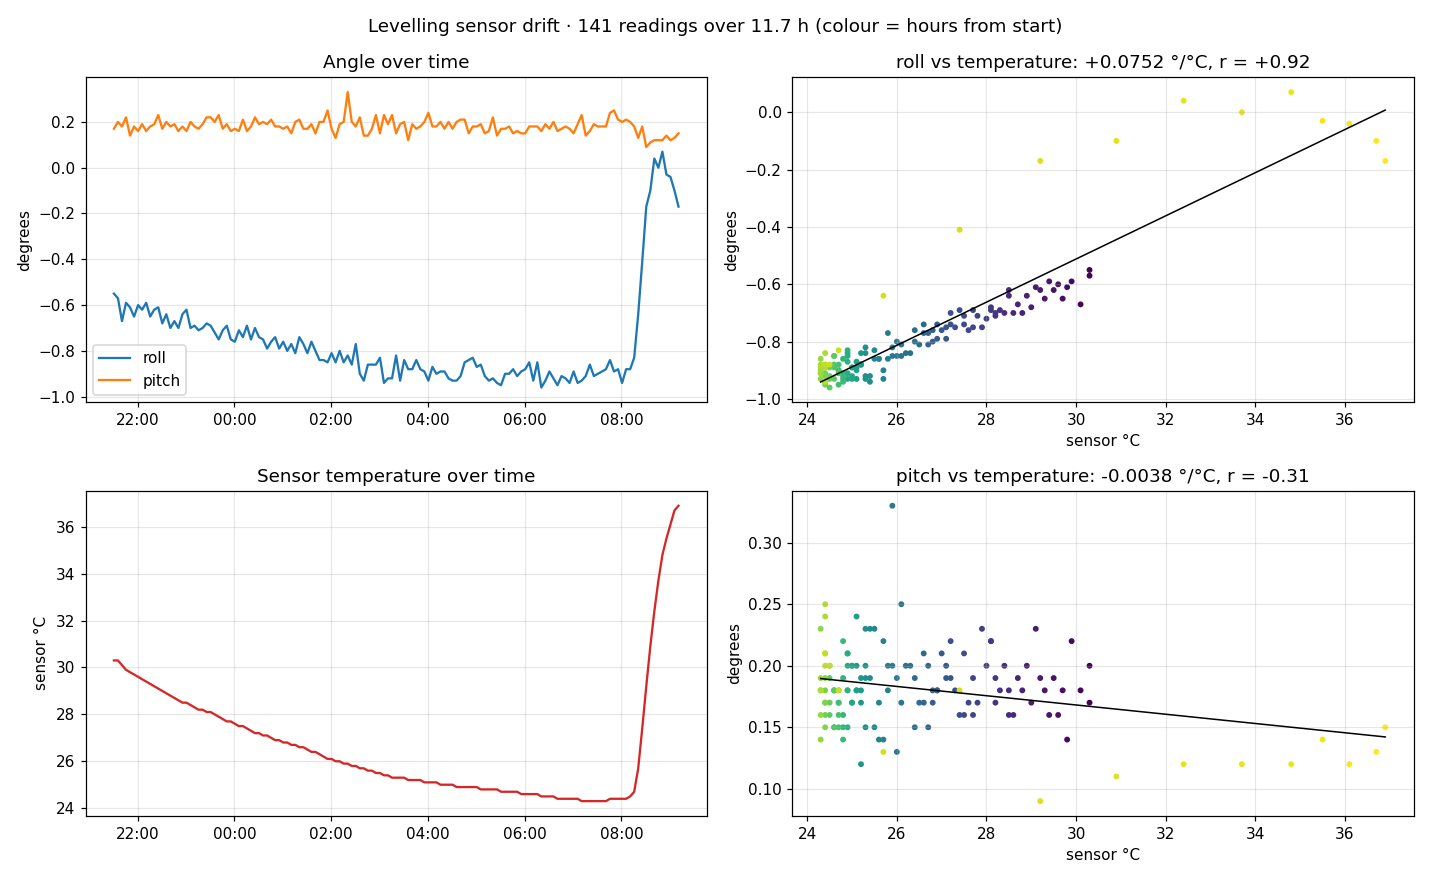

Source data for this figure (header and first rows):
t, temp_c, roll, pitch, raw_roll, raw_pitch, ax, ay, az
1790886631, 30.3, -0.550, 0.170, 82.57, -0.670, 0.0120, 1.012, -0.1310
1790886931, 30.3, -0.570, 0.200, 82.59, -0.630, 0.0110, 1.012, -0.1310
1790887231, 30.1, -0.670, 0.180, 82.69, -0.660, 0.0120, 1.012, -0.1290
1790887531, 29.9, -0.590, 0.220, 82.62, -0.620, 0.0110, 1.012, -0.1310
1790887831, 29.8, -0.610, 0.140, 82.63, -0.690, 0.0120, 1.012, -0.1300
1790888131, 29.7, -0.650, 0.180, 82.67, -0.650, 0.0120, 1.013, -0.1300
1790888431, 29.6, -0.600, 0.160, 82.62, -0.670, 0.0120, 1.012, -0.1300
1790888731, 29.5, -0.620, 0.190, 82.65, -0.640, 0.0110, 1.013, -0.1300
1790889031, 29.4, -0.590, 0.160, 82.61, -0.680, 0.0120, 1.012, -0.1310
1790889331, 29.3, -0.650, 0.180, 82.67, -0.660, 0.0120, 1.013, -0.1300
1790889631, 29.2, -0.620, 0.190, 82.64, -0.650, 0.0120, 1.013, -0.1300
1790889931, 29.1, -0.610, 0.230, 82.64, -0.610, 0.0110, 1.013, -0.1300
1790890231, 29.0, -0.680, 0.170, 82.7, -0.660, 0.0120, 1.012, -0.1290
1790890531, 28.9, -0.640, 0.200, 82.66, -0.630, 0.0110, 1.012, -0.1300
1790890831, 28.8, -0.700, 0.180, 82.72, -0.660, 0.0120, 1.014, -0.1290
1790891131, 28.7, -0.670, 0.190, 82.69, -0.640, 0.0110, 1.012, -0.1290
1790891431, 28.6, -0.700, 0.160, 82.72, -0.670, 0.0120, 1.013, -0.1290
1790891731, 28.5, -0.640, 0.180, 82.66, -0.650, 0.0120, 1.014, -0.1300
1790892031, 28.5, -0.620, 0.160, 82.64, -0.670, 0.0120, 1.013, -0.1300
1790892331, 28.4, -0.700, 0.200, 82.73, -0.630, 0.0110, 1.014, -0.1290
1790892631, 28.3, -0.690, 0.180, 82.71, -0.650, 0.0120, 1.014, -0.1290
1790892931, 28.2, -0.710, 0.170, 82.73, -0.660, 0.0120, 1.013, -0.1290
1790893231, 28.2, -0.700, 0.190, 82.72, -0.650, 0.0120, 1.014, -0.1290
1790893531, 28.1, -0.680, 0.220, 82.71, -0.620, 0.0110, 1.013, -0.1290
1790893831, 28.1, -0.690, 0.220, 82.72, -0.620, 0.0110, 1.013, -0.1290
1790894131, 28.0, -0.720, 0.200, 82.74, -0.630, 0.0110, 1.014, -0.1290
1790894431, 27.9, -0.750, 0.230, 82.78, -0.610, 0.0110, 1.014, -0.1280
1790894731, 27.8, -0.710, 0.170, 82.73, -0.660, 0.0120, 1.014, -0.1290
1790895031, 27.7, -0.690, 0.190, 82.71, -0.650, 0.0120, 1.014, -0.1290
1790895331, 27.7, -0.750, 0.160, 82.77, -0.680, 0.0120, 1.014, -0.1280
1790895631, 27.6, -0.760, 0.170, 82.78, -0.670, 0.0120, 1.014, -0.1280
1790895931, 27.5, -0.710, 0.160, 82.73, -0.670, 0.0120, 1.015, -0.1290
1790896231, 27.5, -0.740, 0.210, 82.76, -0.630, 0.0110, 1.014, -0.1280
1790896531, 27.4, -0.690, 0.160, 82.71, -0.680, 0.0120, 1.013, -0.1290
1790896831, 27.3, -0.750, 0.180, 82.77, -0.650, 0.0120, 1.014, -0.1280
1790897131, 27.2, -0.700, 0.220, 82.73, -0.610, 0.0110, 1.014, -0.1290
1790897431, 27.2, -0.740, 0.190, 82.76, -0.650, 0.0120, 1.014, -0.1280
1790897731, 27.1, -0.750, 0.200, 82.77, -0.640, 0.0110, 1.014, -0.1280
1790898031, 27.1, -0.790, 0.190, 82.81, -0.640, 0.0110, 1.014, -0.1270
1790898331, 27.0, -0.760, 0.210, 82.78, -0.630, 0.0110, 1.014, -0.1280
1790898631, 26.9, -0.740, 0.180, 82.76, -0.650, 0.0120, 1.014, -0.1280
1790898931, 26.9, -0.790, 0.180, 82.81, -0.660, 0.0120, 1.014, -0.1270
1790899231, 26.8, -0.760, 0.170, 82.78, -0.670, 0.0120, 1.014, -0.1280
1790899531, 26.8, -0.800, 0.180, 82.82, -0.660, 0.0120, 1.014, -0.1270
1790899831, 26.7, -0.770, 0.150, 82.79, -0.690, 0.0120, 1.015, -0.1280
1790900131, 26.7, -0.810, 0.200, 82.83, -0.630, 0.0110, 1.014, -0.1270
1790900431, 26.6, -0.740, 0.210, 82.77, -0.630, 0.0110, 1.014, -0.1280
1790900731, 26.6, -0.770, 0.170, 82.79, -0.670, 0.0120, 1.014, -0.1280
1790901031, 26.5, -0.810, 0.170, 82.83, -0.670, 0.0120, 1.015, -0.1270
1790901331, 26.4, -0.760, 0.190, 82.78, -0.640, 0.0110, 1.015, -0.1280
1790901631, 26.4, -0.800, 0.150, 82.82, -0.690, 0.0120, 1.015, -0.1270
1790901931, 26.3, -0.840, 0.200, 82.86, -0.640, 0.0110, 1.015, -0.1270
1790902231, 26.2, -0.840, 0.200, 82.86, -0.640, 0.0110, 1.015, -0.1270
1790902531, 26.1, -0.850, 0.250, 82.87, -0.590, 0.0100, 1.015, -0.1260
1790902831, 26.1, -0.810, 0.170, 82.83, -0.670, 0.0120, 1.015, -0.1270
1790903131, 26.0, -0.850, 0.130, 82.87, -0.710, 0.0130, 1.016, -0.1260
1790903431, 26.0, -0.800, 0.190, 82.82, -0.640, 0.0120, 1.016, -0.1270
1790903731, 25.9, -0.850, 0.200, 82.87, -0.640, 0.0110, 1.015, -0.1270
1790904031, 25.9, -0.820, 0.330, 82.85, -0.510, 0.0090, 1.015, -0.1270
1790904331, 25.8, -0.860, 0.200, 82.89, -0.640, 0.0110, 1.016, -0.1260
... 81 more rows
